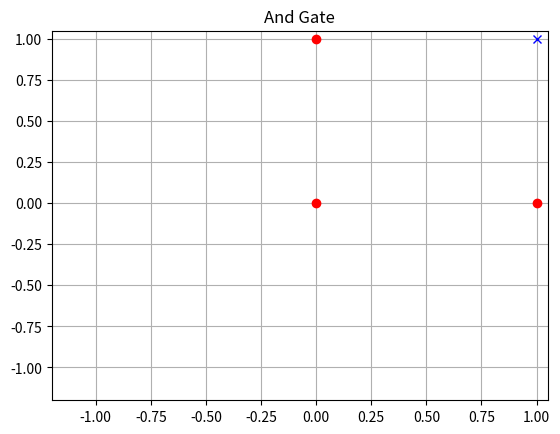

Here is the Python script that generated this plot:
import numpy as np
import matplotlib as mpl
import matplotlib.pylab as plt

X = np.array([[0, 0], [0, 1], [1, 0], [1, 1]])

def AND(x1 ,x2):
    w1, w2, theta = 0.5, 0.5, 0.8
    tmp = w1 * x1 + w2 * x2
    if tmp <= theta:
        return 0
    else:
        return 1

def NAND(x1 ,x2):
    w1, w2, theta = -0.5, -0.5, -0.7
    tmp = w1 * x1 + w2 * x2
    if tmp <= theta:
        return 0
    else:
        return 1

def OR(x1 ,x2):
    w1, w2, theta = 0.5, 0.5, 0.2
    tmp = w1 * x1 + w2 * x2
    if tmp <= theta:
        return 0
    else:
        return 1

def XOR(x1 ,x2):
    a = NAND(x1, x2)
    b = OR(x1, x2)
    c = AND(a, b)
    if c <= 0:
        return 0
    else:
        return 1

and_r=[]
nand_r=[]
or_r=[]

for x in X:
    nand_r.append(NAND(x[0], x[1]))
    and_r.append(NAND(x[0], x[1]))
    or_r.append(NAND(x[0], x[1]))
    
print(nand_r)
print(and_r)
print(or_r)

for x, func in zip(X, and_r):
    xs = x[0]
    ys = x[1]
    if func == 1:
        plt.plot(xs, ys,'ro',label='1')
    else:
        plt.plot(xs, ys,'bx',label='0')
        
plt.title('And Gate')
plt.grid()
plt.xlim(-1.2)
plt.ylim(-1.2)
plt.show()